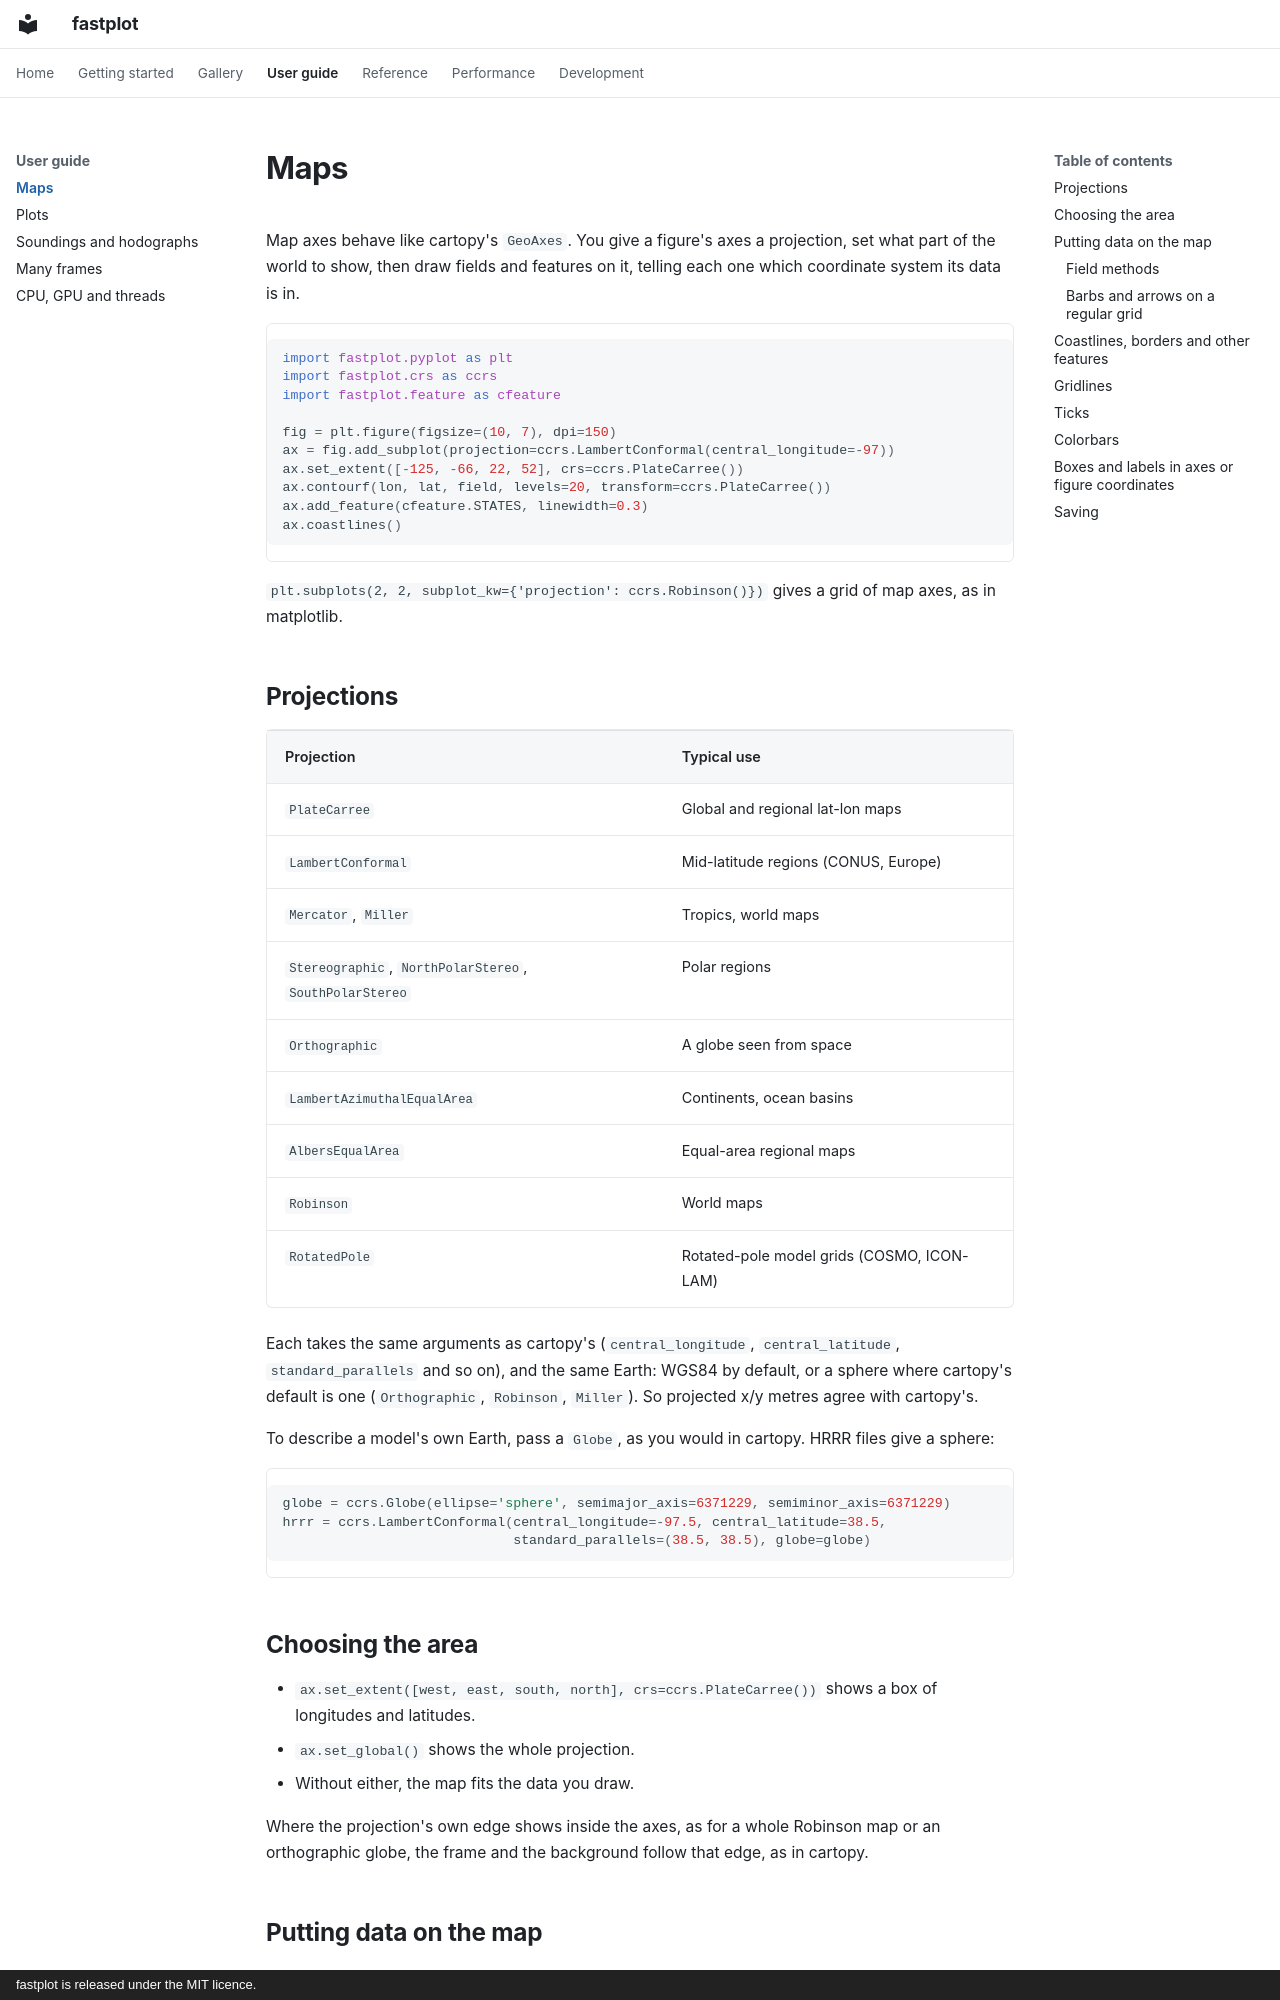

repository: Rochy111/fastplot · page: guide/maps/index.html · generator: mkdocs · copyright: fastplot is released under the MIT licence.

# Maps

Map axes behave like cartopy's `GeoAxes`. You give a figure's axes a
projection, set what part of the world to show, then draw fields and
features on it, telling each one which coordinate system its data is in.

```python
import fastplot.pyplot as plt
import fastplot.crs as ccrs
import fastplot.feature as cfeature

fig = plt.figure(figsize=(10, 7), dpi=150)
ax = fig.add_subplot(projection=ccrs.LambertConformal(central_longitude=-97))
ax.set_extent([-125, -66, 22, 52], crs=ccrs.PlateCarree())
ax.contourf(lon, lat, field, levels=20, transform=ccrs.PlateCarree())
ax.add_feature(cfeature.STATES, linewidth=0.3)
ax.coastlines()
```

`plt.subplots(2, 2, subplot_kw={'projection': ccrs.Robinson()})` gives a grid
of map axes, as in matplotlib.

## Projections

| Projection | Typical use |
|---|---|
| `PlateCarree` | Global and regional lat-lon maps |
| `LambertConformal` | Mid-latitude regions (CONUS, Europe) |
| `Mercator`, `Miller` | Tropics, world maps |
| `Stereographic`, `NorthPolarStereo`, `SouthPolarStereo` | Polar regions |
| `Orthographic` | A globe seen from space |
| `LambertAzimuthalEqualArea` | Continents, ocean basins |
| `AlbersEqualArea` | Equal-area regional maps |
| `Robinson` | World maps |
| `RotatedPole` | Rotated-pole model grids (COSMO, ICON-LAM) |

Each takes the same arguments as cartopy's (`central_longitude`,
`central_latitude`, `standard_parallels` and so on), and the same Earth:
WGS84 by default, or a sphere where cartopy's default is one (`Orthographic`,
`Robinson`, `Miller`). So projected x/y metres agree with cartopy's.

To describe a model's own Earth, pass a `Globe`, as you would in cartopy. HRRR
files give a sphere:

```python
globe = ccrs.Globe(ellipse='sphere', semimajor_axis=6371229, semiminor_axis=6371229)
hrrr = ccrs.LambertConformal(central_longitude=-97.5, central_latitude=38.5,
                             standard_parallels=(38.5, 38.5), globe=globe)
```

## Choosing the area

- `ax.set_extent([west, east, south, north], crs=ccrs.PlateCarree())` shows a
  box of longitudes and latitudes.
- `ax.set_global()` shows the whole projection.
- Without either, the map fits the data you draw.

Where the projection's own edge shows inside the axes, as for a whole
Robinson map or an orthographic globe, the frame and the background follow
that edge, as in cartopy.
